9-way image classification set "diseases" from GitHub (RobertMercieca/Dissertation); label vocabulary: apple apple scab, apple cedar apple rust, apple healthy, grape black rot, grape esca black measles, grape healthy, potato early blight, potato late blight, potato healthy.

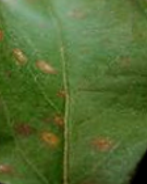
Label: apple cedar apple rust

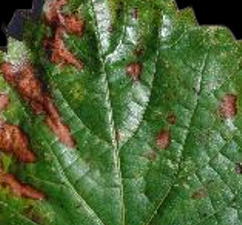
Label: grape esca black measles

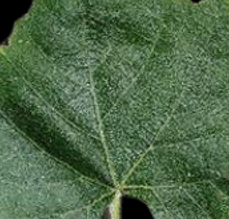
Label: grape healthy

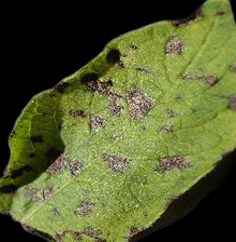
Label: potato early blight

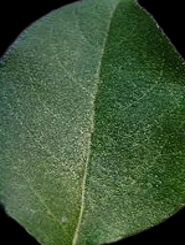
Label: apple healthy

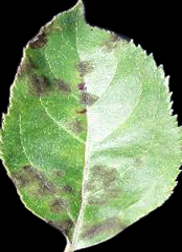
Label: apple apple scab
